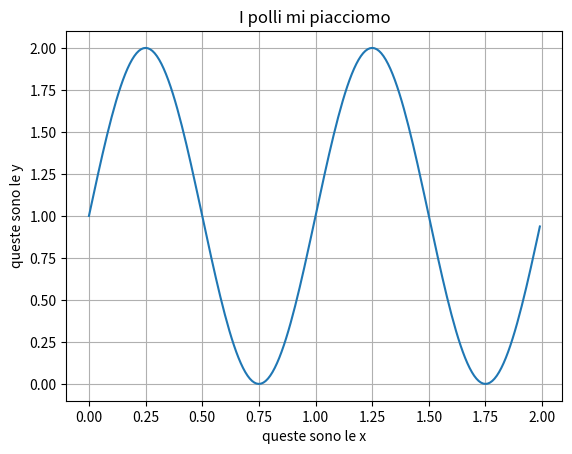

Generate this figure with matplotlib:
# import matplotlib
import matplotlib.pyplot as plt
import numpy as np

# Data for plotting
t = np.arange(0.0, 2.0, 0.01)
s = 1 + np.sin(2 * np.pi * t)

plt.plot(t, s)

plt.title("I polli mi piacciomo")
plt.ylabel("queste sono le y")
plt.xlabel("queste sono le x")
plt.grid()

plt.savefig("test.png")
plt.show()
